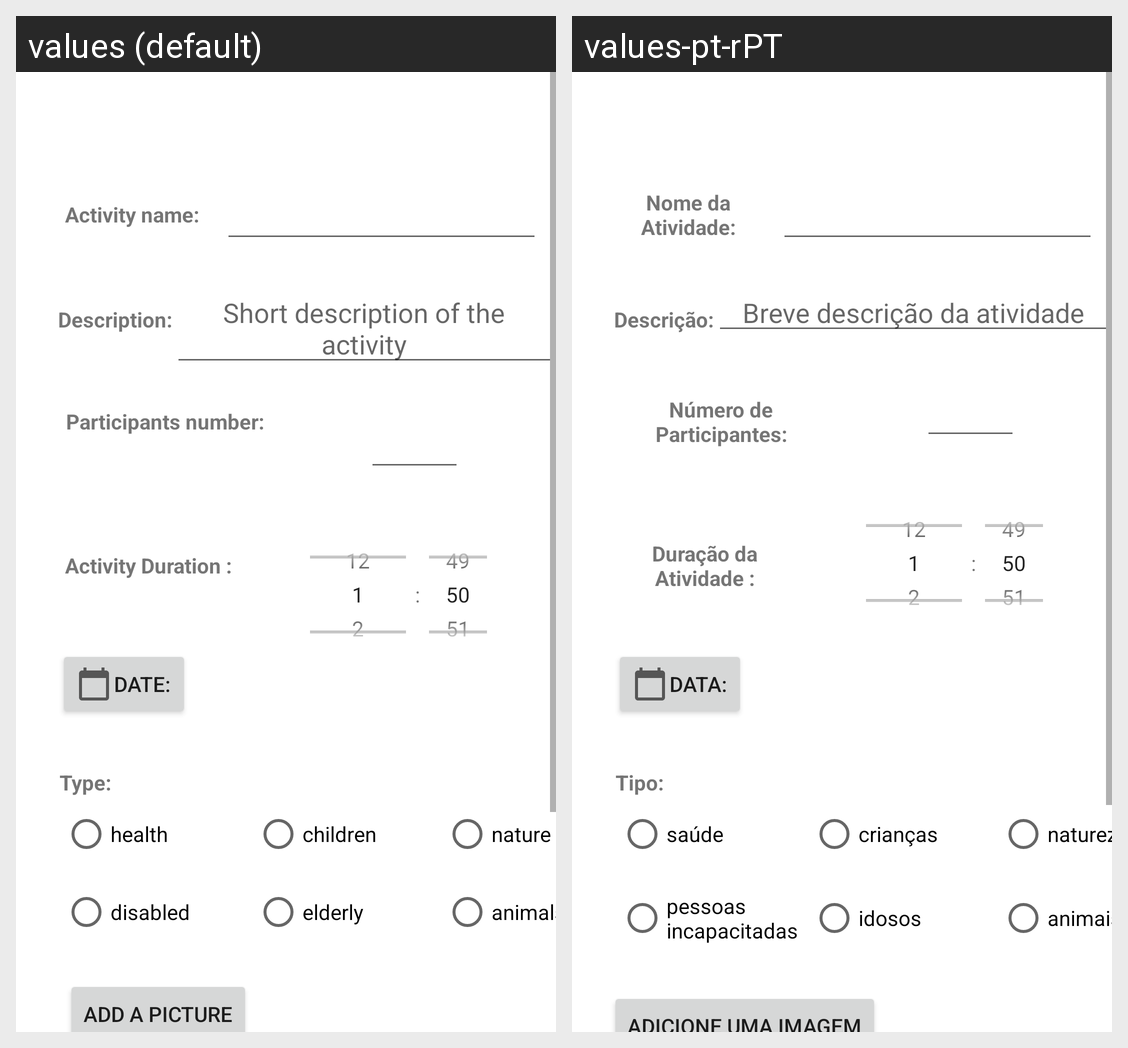

Translations of the strings shown on this Android screen, per locale in the grid:
Android screen res/layout/activity_new_activity.xml rendered under 2 locales, left to right: values (default), values-pt-rPT. Device: Nexus 5 (rendered at 1080×1920; each locale shown at half size, 540×960, under a caption strip naming it); theme Theme.VOW.
Strings drawn on this screen, with the default value and each locale's value (text and hints the layout hard-codes, and strings that could not be matched under every locale, appear in the picture but are not listed):

activity_name
  values: Activity name:
  values-pt-rPT: Nome da Atividade:

description
  values: Description:
  values-pt-rPT: Descrição:

number_participants
  values: Participants number:
  values-pt-rPT: Número de Participantes:

activity_duration
  values: Activity Duration :
  values-pt-rPT: Duração da Atividade :

hint_description
  values: Short description of the activity
  values-pt-rPT: Breve descrição da atividade

date
  values: Date:
  values-pt-rPT: Data:

health
  values: health
  values-pt-rPT: saúde

children
  values: children
  values-pt-rPT: crianças

nature
  values: nature
  values-pt-rPT: natureza

disabled
  values: disabled
  values-pt-rPT: pessoas incapacitadas

elderly
  values: elderly
  values-pt-rPT: idosos

animals
  values: animals
  values-pt-rPT: animais

choose_image
  values: Add a picture
  values-pt-rPT: Adicione uma imagem

type
  values: Type:
  values-pt-rPT: Tipo:
